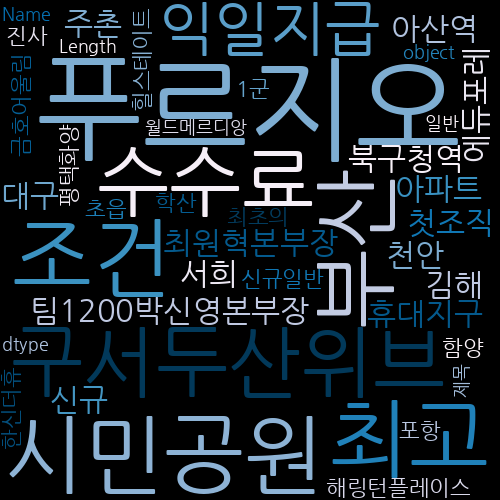

Source data for this figure (header and first rows):
, 제목, 특성, 주소
0, 시민공원 푸르지오 부산 최고 조건~, 기존, 경상도 부산시 부산진구 부암동 123-11
1, 구서두산위브 수수료 익일지급 팀1200박신영본부장, 두산MOU완료 문자벌금지원 초역세권, 금정구 구서동154번지 외
2, 김해 주촌 서희 최원혁본부장, 변경, 경상도 김해시 김해시 삼정동614-1
3, 천안 아산역 휴대지구 아파트, 신규, 충청도 천안시 동남구 천안시 동남구 쌍용동 215-1
4, 대구 북구청역 푸르지오 에듀포레 ~첫조직~, 신규, 경상도 대구시 북구 원대로 103
5, 힐스테이트 평택 1571세대 일반분양APT, 기존, 경기도 평택시 비전동 1102-2
6, 현대건설 오산, 신규, 경기도 오산시 고현동 22-1
7, 학산 한신더휴 엘리트파크, 기존, 경상도 포항시 남구 상도동499
8, 힐스테이트 동탄역 파격 조건변경, 변경, 경기도 용인시 수지구 동천동 856-4
9, 전국최저가브랜드아파트, 할인 10%, 전라도 광양시 광영동378
10, 대전 자이르네 아파트 조건변경 당일지급, 신규, 충청도 대전시 동구 동구 대전로646
11, 부산 사하구 지식산업센터 TM팀 모집, 기존, 경상도 부산시 사하구 하단역7번출구
12, 안성 해링턴플레이스 진사, 신규, 경기도 평택시 소사동 685-8
13, 일반분양아파트 팀원 최고수수료 700만원(매주100%지급중), 기존, https://centraled
14, 워킹으로 계약!!푸르지오 마린시티!!, 첫 조직!!팀원1,000만!!, 구룡포읍 하정리828-3
15, 임대)포천 삼일파라뷰 팀/직원모집, 변경, 가산면 감암리 187-6
16, 대전스카이자이르네 지원금2000만원 수수료당일지급, 팀1150만원 당일지급,팀100만원 영업활동비지원, 인동72-1
17, 경주 힐스테이트 사이드 받습니다, 신규, 경상도 경주시 황남초 앞
18, 아산 한화건설 48초고층 한방현장, 신규, 충청도 아산시 배방읍 공수리 1581
19, 아산 한화 임대 49초고층 이건희본부장, 신규, 충청도 아산시 공수리1581
20, 브라이튼 여의도 APT, 신규, http://브라이
21, (신규일반) 함양 최초의 1군 금호어울림, 신규, 경상도 함양군 함양읍 교산리 189-3
22, 오목천역 더리브 일반분양아파트, 신규, 경기도 수원시 권선구 수원시 권선구 매송고색로646(고색동)
23, 포항 학산 한신더휴, 포항 최고수수료! 3달 500건 계약나옵니다., 경상도 포항시 남구 상도동 499
24, 남양주민간임대아파트(마지막 한팀만), 신규, 경기도 남양주시 경기도 남양주 오남읍 양지리 749-1
25, 경남 고성 더리브 스위트엠 일반분양, 신규, 경상도 고성군 경남 고성군 고성읍 교사리327-13
26, 대전스카이자이르네(모든조건변경_떡상현장), 변경, http://www.xn--950b78av7j1sk94f
27, 백운호수 실버타운(푸르지오 숲속의아침), 변경, http:
28, 힐스테이트 원주 레스티지(각개직원만), 변경, 강원도 원주시 원주시 무실동1721-2
29, 아산 한화포레나 이경규 본부장, 신규, 충청도 아산시 배방읍 공수리 1581
30, 아산배방 라온프라이빗, 신규, 충청도 아산시 모종동 672번지
31, ●과천 힐스테이트 초대박 추가 조건변경 완료●, 신규, 경기도 안양시 동안구 비산동 1100-3 과천힐스테이트 모델하우스
32, 신규)포항 푸르지오 오션뷰aptㅡ직원 천만뭔, 신규, 경상도 포항시 남구 구룡포읍 하정리 838-8번지
33, 백운호수 푸르지오 숲속의아침, 변경, 경기도 의왕시 경기도 의왕시 학의동 918-1
34, 힐스테이트 평택 1571세대 일반분양APT, 기존, 경기도 평택시 비전동 1102-2
35, 아산 2달완판 예상합니다, 신규, 충청도 아산시 충청도 아산시 공수리1581
36, 용인 민간임대(마무리 같이 하실 팀 모셔요), 기존, 경기도 성남시 분당구 구미동 152
37, 센토피아 트윈 비스타 군포역, 신규, 경기도 안양시 동안구 호계동 901-37
38, 마석역 신세계 빌리브 수수료파격인상 팀1,800~2,000, 기존, 경기도 구리시 동구릉로 3
39, 역세권 한샘 테라스하우스, ♡한방현장♡, 경기도 남양주시 마석우리21-1
40, (신규) 해링턴플레이스 진사, 신규, 경기도 평택시 평택시 소사동 685-8
41, 김해주촌연지마을지역주택조합, 기존, 경상도 김해시 김해시삼정동614-1
42, 그랑시티안양 제로입주, 신규, http://
43, 힐스테이트 평택화양, 기존, http://w
44, 삼성앞1층단지상가,팀장,팀원모집!!, 삼성 먹자골목 메인위치 평당1700~2200만, 충청도 아산시 아산시 용두리722
45, (신규)전층 드라이브인 일산 지식산업센터, 신규, 경기도 고양시 일산서구 백석역
46, 광양10%일반분양아파트(팀장,팀원), 신규, 전라도 광양시 광양시광영동378번지 단지내상가
47, 엘 카스카디 BY 제이파크보홀, 필리핀휴양지 초대규모 워커파크 및 골프장을 갖춘 하이엔드 호텔&리조트, 필리핀 보홀섬
48, 이편한세상 용인역 플랫폼시티, 신규, 경기도 용인시 수지구 동천동901
49, 천안아산역 휴대지구 신규아파트, 신규, 충청도 천안시 서북구 쌍용동 215-1
50, 신규 II JPARK II 보홀 7성급 II 계약서오픈, 신규, 서울 강남구 논현동 106
51, 일반분양)입주까지1000끝 대출x수수료O, 변경, 경기도 연천군 전곡리276-12
52, 오산 현대건설 민간임대아파트, 기존, 경기도 오산시 고현동 22-1
53, 오목천역 더리브 일반분양 아파트 신규스타트, 신규, 경기도 수원시 권선구 수원시 권선구 매송고색로 636-1
54, 아산모종 힐스테이트 블랑루체, 신규, 충청도 아산시 모종동808번지
55, 해링턴플레이스 진사, 신규, 경기도 평택시 평택시 소사6길 133
56, 검단신도시 메트로시티||, 신규, 인천 서구 인천서구원당동 검단신도시 메트로시티|
57, 천안아산역 휴대지구 신규아파트, 신규, 충청도 천안시 서북구 쌍용동 215-1
58, ●과천 힐스테이트 초대박 추가 조건변경 완료●, 신규, 경기도 안양시 동안구 비산동 1100-3 과천힐스테이트 모델하우스
59, 포항 푸르지오 마린시티, 향상1등만 하는 능력있는 팀장2 호제 브리핑거리 넘칩니다 방문만시키세요 …, 경상도 포항시 남구 구룡포읍 383-8
... 26 more rows
